Dataset: preprocessed_dr_dataset (GitHub, YASWINKUMAR02/EyeDiseaseNet). Classes: mild, moderate, proliferate DR, severe.

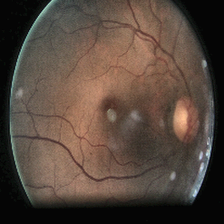
Label: moderate

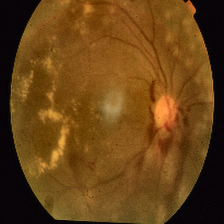
Label: proliferate DR

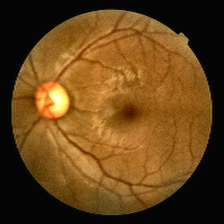
Label: mild

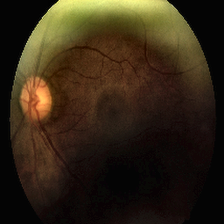
Label: moderate

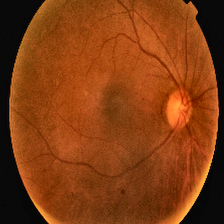
Label: proliferate DR

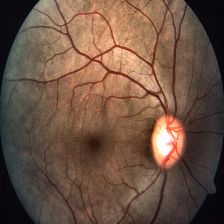
Label: severe
